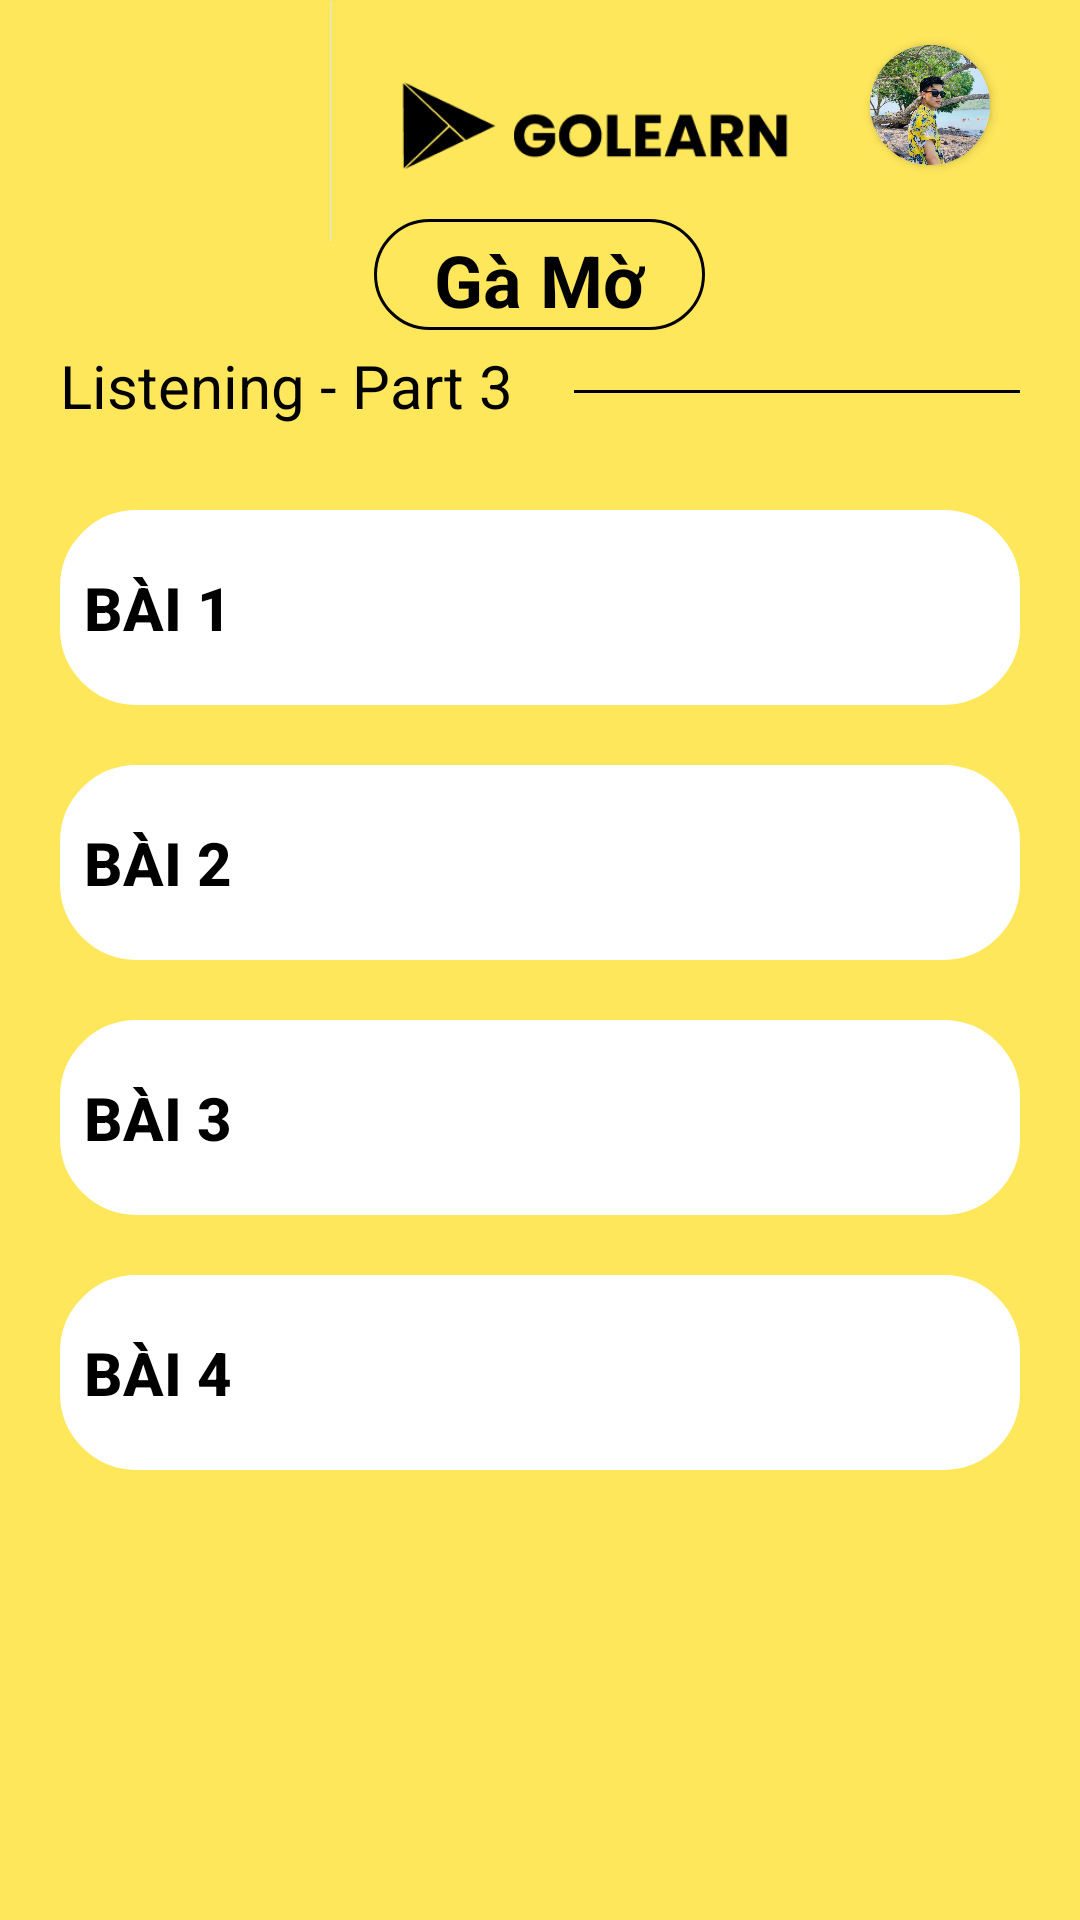

Here is an Android app screen rendered from its layout file. Give the layout XML and the strings, colors and styles it references.
<!-- AndroidManifest.xml: application theme Theme.ToeicApp -->
<!-- res/layout/activity_ga_mo_listening_part3.xml -->
<?xml version="1.0" encoding="utf-8"?>
<RelativeLayout xmlns:android="http://schemas.android.com/apk/res/android"
    xmlns:app="http://schemas.android.com/apk/res-auto"
    xmlns:tools="http://schemas.android.com/tools"
    android:layout_width="match_parent"
    android:layout_height="match_parent"
    tools:context=".activity.GaMoListeningPart3Activity"
    android:background="@color/yellow">

    <ImageView
        android:id="@+id/logo"
        android:layout_width="180dp"
        android:layout_height="100dp"
        android:layout_alignParentLeft="true"
        android:layout_alignParentTop="true"
        android:layout_marginTop="-10dp"
        android:layout_marginLeft="110dp"
        android:layout_centerVertical="true"
        android:layout_centerHorizontal="true"
        android:src="@drawable/logo"
        ></ImageView>

    <androidx.cardview.widget.CardView
        android:layout_width="40dp"
        android:layout_height="40dp"
        android:layout_alignParentRight="true"
        android:layout_alignParentTop="true"
        android:layout_marginTop="15dp"
        android:layout_marginRight="30dp"
        app:cardCornerRadius="100dp">
        <ImageView
            android:id="@+id/avt"
            android:layout_width="40dp"
            android:layout_height="40dp"
            android:src="@drawable/avt"
            />
    </androidx.cardview.widget.CardView>

    <Button
        android:id="@+id/btngamop3backtolc"
        style="?android:attr/borderlessButtonStyle"
        android:layout_width="40dp"
        android:layout_height="40dp"
        android:layout_marginLeft="30dp"
        android:layout_marginTop="20dp"
        android:background="@drawable/ic_backpage_50dp"
        app:backgroundTint="@color/black" />
    <TextView
        android:layout_width="wrap_content"
        android:layout_height="37dp"
        android:text="Gà Mờ"
        android:layout_marginTop="73dp"
        android:paddingRight="20dp"
        android:paddingLeft="20dp"
        android:layout_centerHorizontal="true"
        android:textSize="24dp"
        android:textStyle="bold"
        android:background="@drawable/radiusbtn"
        android:textAlignment="center"
        android:textColor="@color/black"/>
    <LinearLayout
        android:layout_width="match_parent"
        android:layout_height="wrap_content"
        android:orientation="horizontal"
        android:layout_marginTop="115dp"
        android:layout_marginHorizontal="20dp">
        <TextView
            android:layout_width="wrap_content"
            android:layout_height="wrap_content"
            android:layout_alignParentLeft="true"
            android:layout_alignParentTop="true"
            android:text="Listening - Part 3"
            android:textColor="@color/black"
            android:textSize="20dp"
            />
        <View
            android:layout_width="match_parent"
            android:layout_height="1dp"
            android:layout_marginLeft="20dp"
            android:layout_alignParentTop="true"
            android:layout_marginTop="15dp"
            android:background="@color/black"
            />
    </LinearLayout>
    <LinearLayout
        android:layout_width="match_parent"
        android:layout_height="wrap_content"
        android:orientation="vertical"
        android:layout_marginHorizontal="20dp"
        android:layout_marginTop="170dp">
        <Button
            android:id="@+id/btnlisgamop3b1"
            android:layout_width="match_parent"
            android:layout_height="65dp"
            android:background="@drawable/radiusbtn"
            android:text="Bài 1"
            android:textColor="@color/black"
            android:textSize="20dp"
            android:textStyle="bold"
            app:backgroundTint="#FFFFFF"
            android:textAlignment="textStart"
            style="?android:attr/borderlessButtonStyle"/>
        <Button
            android:id="@+id/btnlisgamop3b2"
            android:layout_width="match_parent"
            android:layout_height="65dp"
            android:layout_marginTop="20dp"
            android:layout_below="@+id/btnlisgamop1"
            android:background="@drawable/radiusbtn"
            app:backgroundTint="#FFFFFF"
            android:text="Bài 2"
            android:textSize="20dp"
            android:textColor="@color/black"
            android:textStyle="bold"
            android:textAlignment="textStart"
            style="?android:attr/borderlessButtonStyle"
            />
        <Button
            android:id="@+id/btnlisgamop3b3"
            android:layout_width="match_parent"
            android:layout_height="65dp"
            android:layout_marginTop="20dp"
            android:layout_below="@+id/btnlisgamop2"
            android:background="@drawable/radiusbtn"
            app:backgroundTint="#FFFFFF"
            android:text="Bài 3"
            android:textSize="20dp"
            android:textColor="@color/black"
            android:textStyle="bold"
            android:textAlignment="textStart"
            style="?android:attr/borderlessButtonStyle"
            />
        <Button
            android:id="@+id/btnlisgamop3b4"
            android:layout_width="match_parent"
            android:layout_height="65dp"
            android:layout_marginTop="20dp"
            android:layout_below="@+id/btnlisgamop3"
            android:background="@drawable/radiusbtn"
            app:backgroundTint="#FFFFFF"
            android:text="Bài 4"
            android:textSize="20dp"
            android:textColor="@color/black"
            android:textStyle="bold"
            android:textAlignment="textStart"
            style="?android:attr/borderlessButtonStyle"
            />
    </LinearLayout>

</RelativeLayout>
<!-- resources referenced by this layout -->
<resources>
  <color name="black">#FF000000</color>
  <color name="yellow">#FEE75B</color>
  <!-- drawable avt: jpg bitmap (drawable, 147665 bytes) -->
  <!-- drawable logo: png bitmap (drawable, 4432 bytes) -->
  <!-- drawable radiusbtn (drawable) -->
  <?xml version="1.0" encoding="utf-8"?>
  <selector xmlns:android="http://schemas.android.com/apk/res/android">
      <item android:state_pressed="true" >
          <shape android:shape="rectangle"  >
              <corners android:radius="25dip" />
              <stroke android:width="1dp" android:color="@color/black"></stroke>
              <padding
                  android:left="8dp"
                  android:top="4dp"
                  android:right="8dp"
                  android:bottom="4dp" />
          </shape>
      </item>
      <item android:state_focused="true">
          <shape android:shape="rectangle"  >
              <corners android:radius="25dip" />
              <stroke android:width="1dp" android:color="@color/black"></stroke>
              <padding
                  android:left="8dp"
                  android:top="4dp"
                  android:right="8dp"
                  android:bottom="4dp" />
          </shape>
      </item>
      <item >
          <shape android:shape="rectangle" >
              <corners android:radius="25dip" />
              <stroke android:width="1dp" android:color="@color/black"></stroke>
              <padding
                  android:left="8dp"
                  android:top="4dp"
                  android:right="8dp"
                  android:bottom="4dp" />
  
          </shape>
      </item>
  </selector>
  <style name="Theme.ToeicApp" parent="Theme.MaterialComponents.DayNight.DarkActionBar">
          
          <item name="colorPrimary">@color/purple_500</item>
          <item name="colorPrimaryVariant">@color/purple_700</item>
          <item name="colorOnPrimary">@color/white</item>
          
          <item name="colorSecondary">@color/teal_200</item>
          <item name="colorSecondaryVariant">@color/teal_700</item>
          <item name="colorOnSecondary">@color/black</item>
          
          <item name="android:statusBarColor" tools:targetApi="l">?attr/colorPrimaryVariant</item>
          
      </style>
  <color name="purple_500">#FF6200EE</color>
  <color name="purple_700">#FF3700B3</color>
  <color name="white">#FFFFFFFF</color>
  <color name="teal_200">#FF03DAC5</color>
  <color name="teal_700">#FF018786</color>
</resources>
